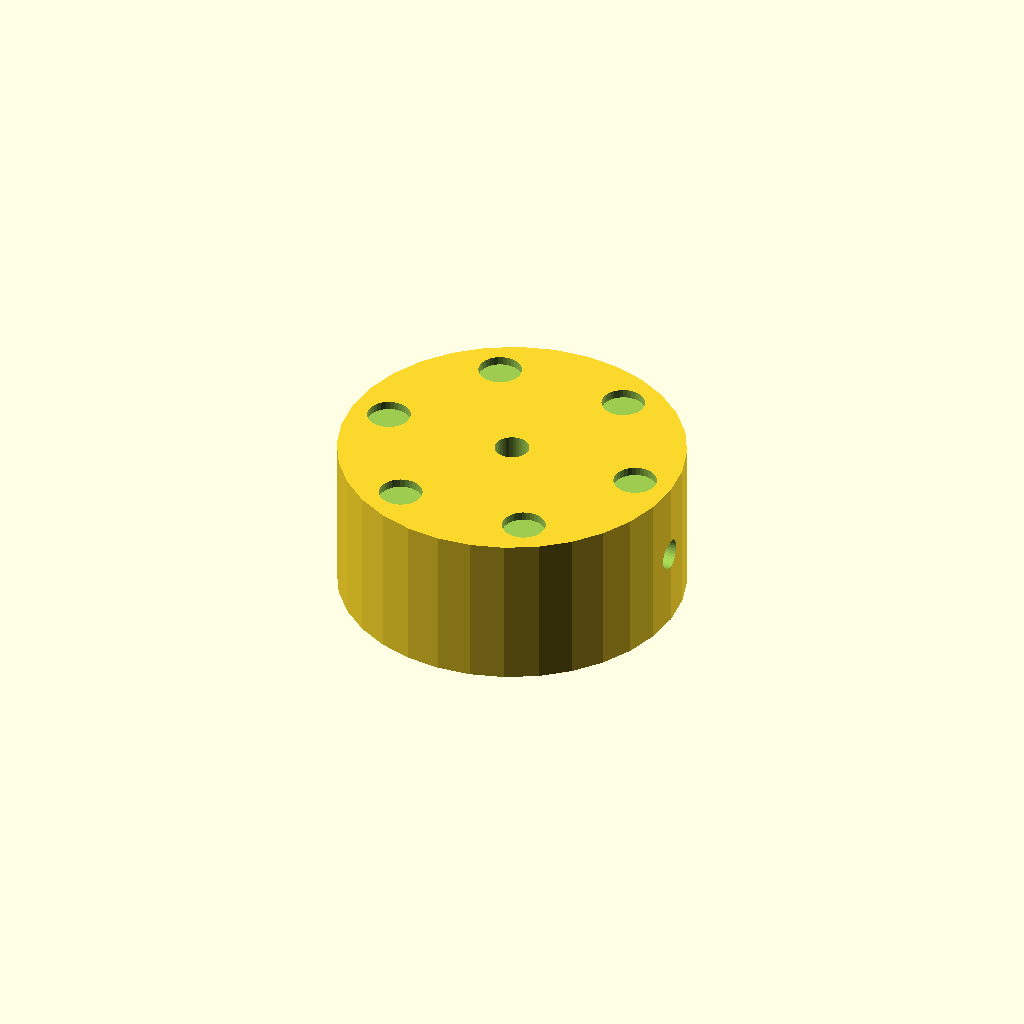
Cell 1 — every parameter at its default value.
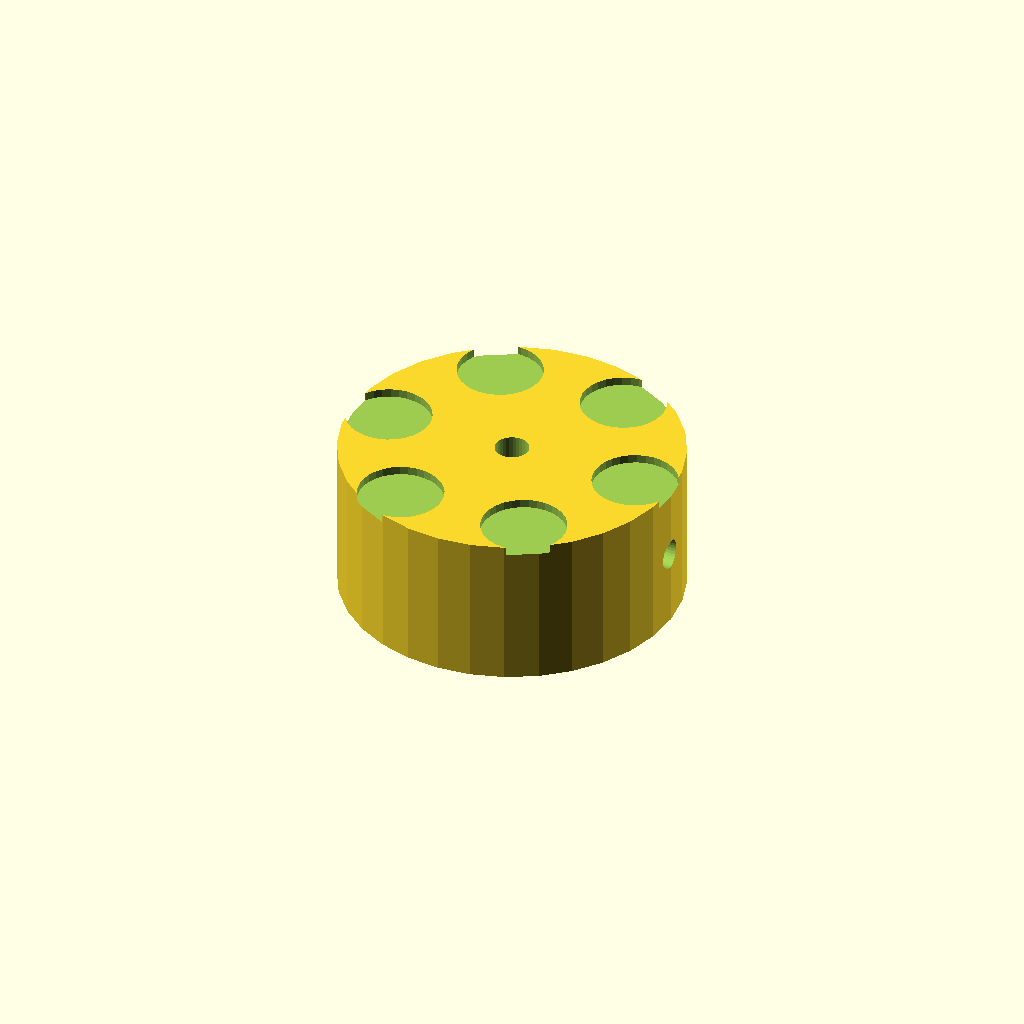
Cell 2 — dimp_d set to 10, the other parameters unchanged.
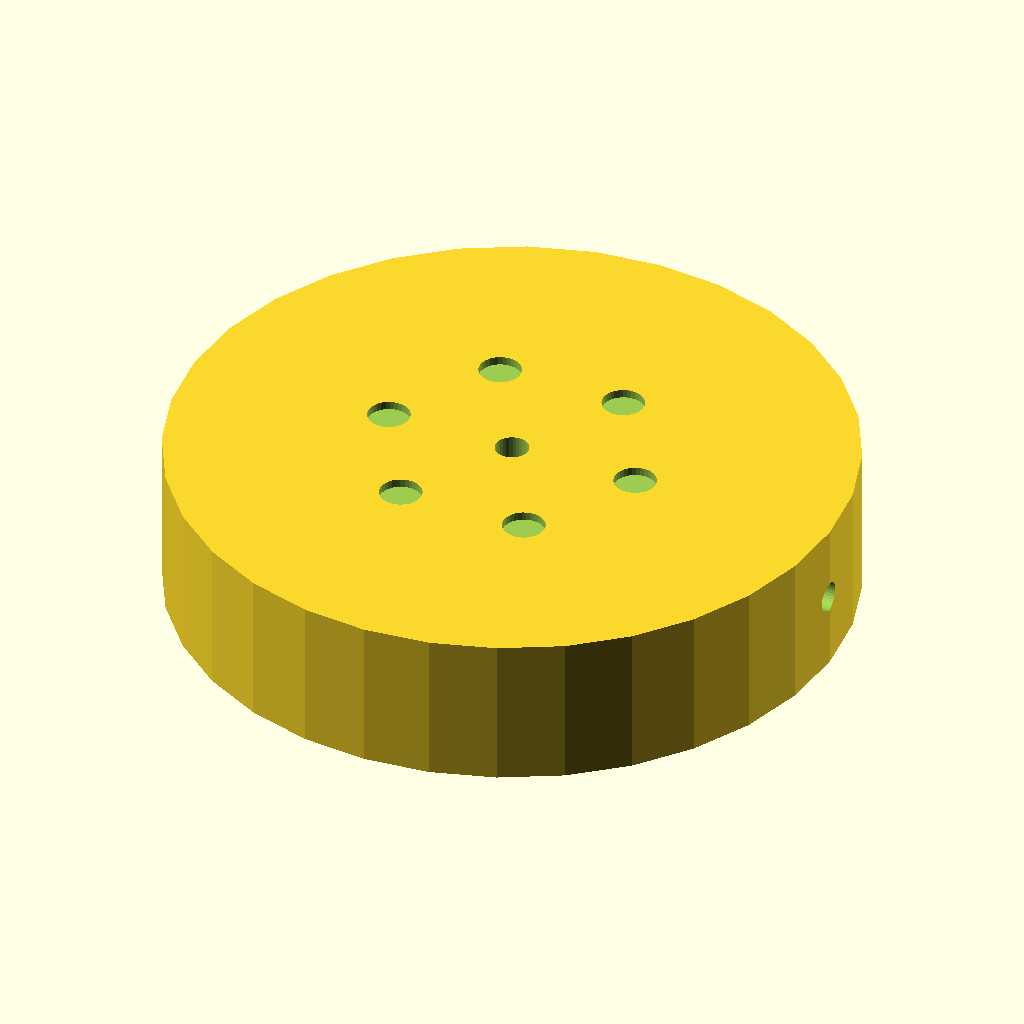
Cell 3: knob_d = 80 (everything else at default).
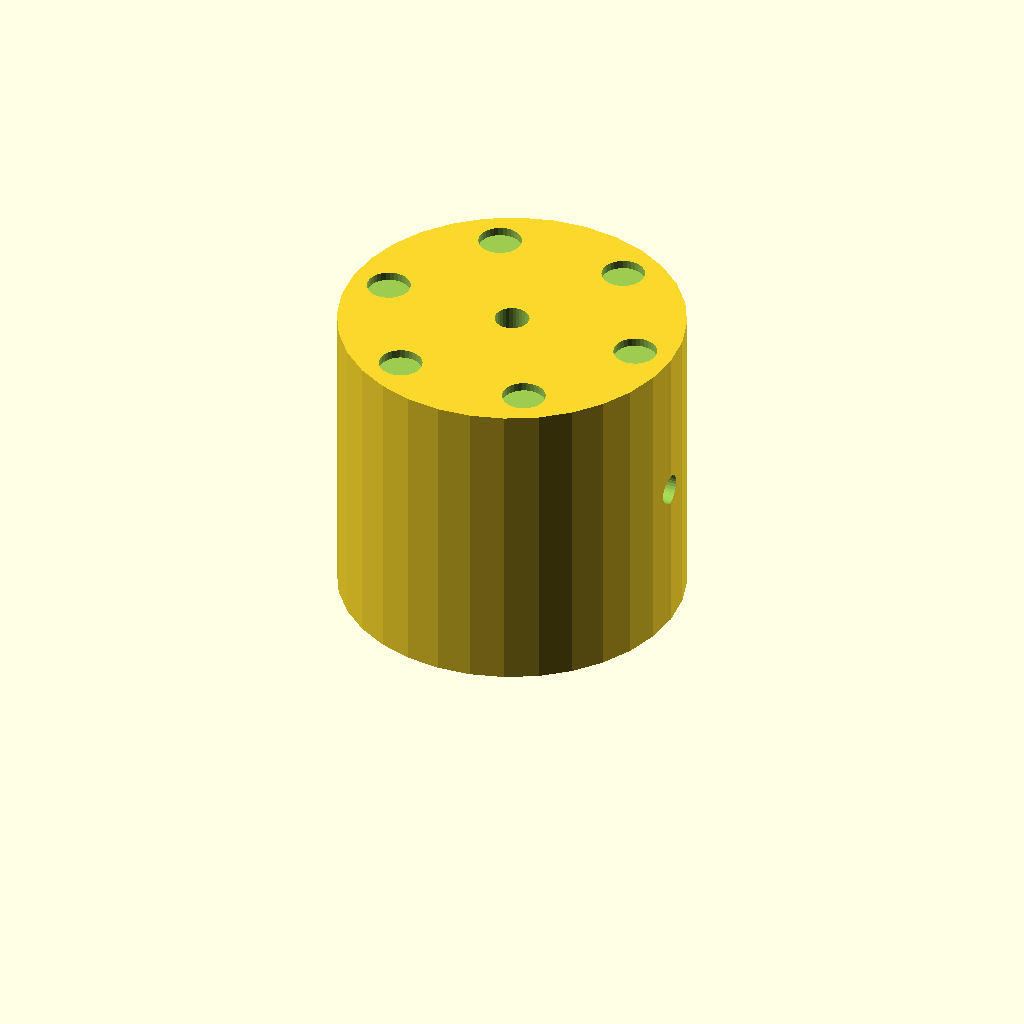
Cell 4: knob_h = 36 (everything else at default).
One fixed orthographic camera (rotation 55°, 0°, 25°; colour scheme Cornfield) for every cell.
Source of the model, optional_data/data/solid2/controlknob/part_0219.scad:
$fn = 32;

// ----------------------------------------------------------------------
// Control knob: dimpled knob
// ----------------------------------------------------------------------

// --- parameters (mm) ---
dimp_d = 5;               // finger dimple diameter
n_dimp = 6;               // number of dimples
dimp_r = 15.5;            // dimple ring radius
knob_d = 40;              // knob body diameter
knob_h = 18;              // knob body height
bore_d = 4;               // shaft bore diameter
set_d = 3.5;              // set screw bore diameter

dimp_step = 360 / n_dimp;  // dimple angular step

difference() {
  cylinder(h = knob_h, d = knob_d);
  translate([0, 0, -1]) cylinder(h = knob_h + 2, d = bore_d);
  translate([-1, 0, knob_h / 2]) rotate([0, 90, 0])
    cylinder(h = knob_d / 2 + bore_d / 2 + 2, d = set_d);  for (i = [0 : n_dimp - 1])
    rotate([0, 0, i * dimp_step])
      translate([dimp_r, 0, knob_h - 1])
        cylinder(h = 2, d = dimp_d);
}
Parameter table extracted from the source (name, type, default, range or options):
dimp_d: number, default 5
n_dimp: number, default 6
dimp_r: number, default 15.5
knob_d: number, default 40
knob_h: number, default 18
bore_d: number, default 4
set_d: number, default 3.5
